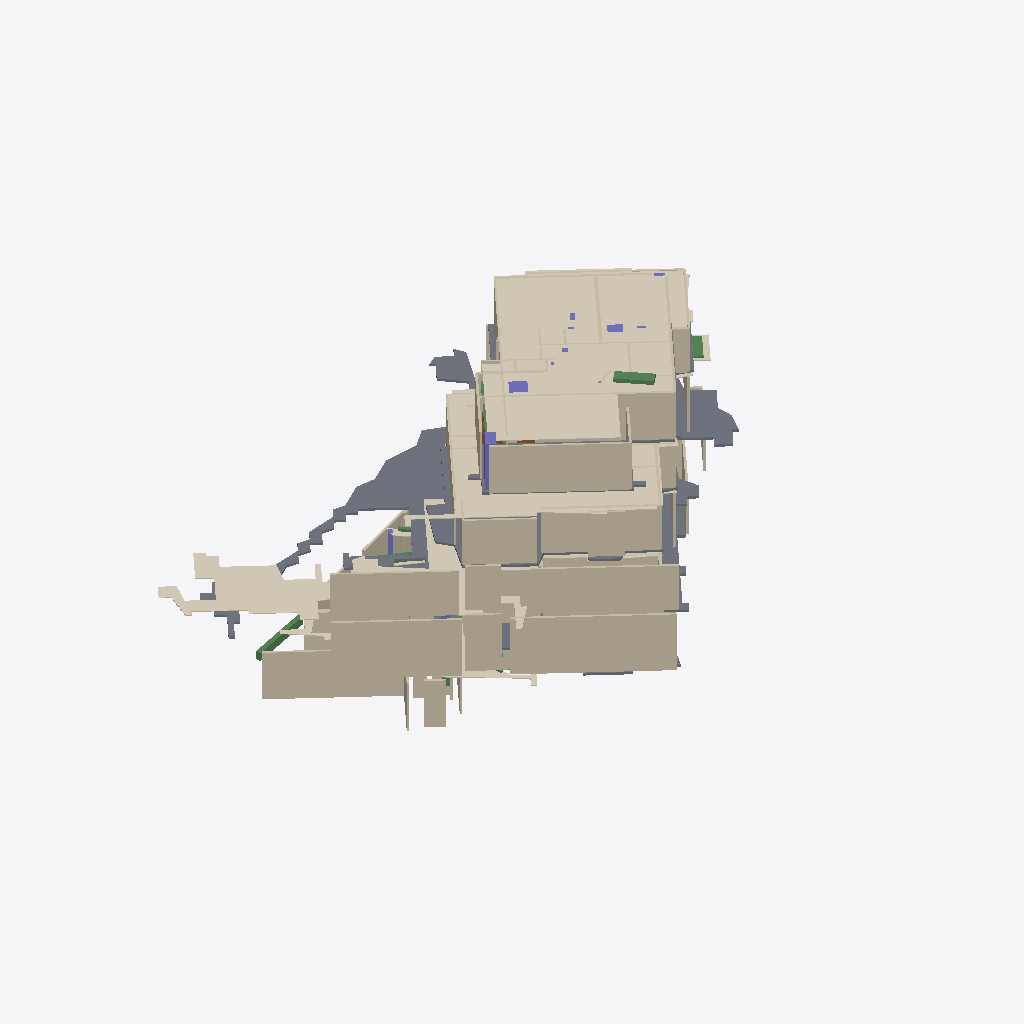
Isometric view of an IFC building model (IFC-SPF (STEP), schema IFC4, length unit metre), seen from the south-west, elements coloured by IFC class: 61 walls (beige), 8 beams (green), 6 columns (violet), 5 coverings (cream), 4 slabs (grey), 2 doors (brown).
Extent 43.4 m × 30.7 m × 18.1 m (x, y, z). Storeys (5): Level_B at -7.92 m; Level_1 at -0.87 m; Level_2 at 3.23 m; Level_3 at 6.52 m; Roof_Ceiling_Level at 9.68 m. Elements (210): 117 IfcWall, 38 IfcBeam, 24 IfcDoor, 21 IfcColumn, 5 IfcCovering, 4 IfcSlab, 1 IfcWindow.

HEADER;
FILE_DESCRIPTION(('ViewDefinition[DesignTransferView]'),'2;1');
FILE_NAME('/dev/null','2026-11-19T06:31:17-08:00',(''),(''),'IfcOpenShell 0.8.5','IfcOpenShell 0.8.5','Nobody');
FILE_SCHEMA(('IFC4'));
ENDSEC;
DATA;
#1=IFCPROJECT('3XXxuQNz51bRmRQo1cE6iy',$,'2525_Belmont Scan-to-BIM Model',$,$,$,$,(#10),#5);
#13=IFCSITE('1VG1umX8nCxRICH_gPnb$2',$,'Scan2BIM Site',$,$,$,$,$,$,$,$,$,$,$);
#14=IFCBUILDING('3FGOALs$16c8AqJ$UnDfcy',$,'Building',$,$,$,$,$,$,$,$,$);
#15=IFCBUILDINGSTOREY('3kF2AC3G1FOfk2LPHSJ0GU',$,'Level_B',$,$,#52,$,$,$,-7.918);
#21=IFCBUILDINGSTOREY('0BI1_ZVon0MPg56PsH5Uak',$,'Level_1',$,$,#67,$,$,$,-0.873);
#27=IFCBUILDINGSTOREY('2p6sZfVTL05QPrCyVkoEDE',$,'Level_2',$,$,#57,$,$,$,3.226);
#33=IFCBUILDINGSTOREY('2CFQc7kY542BDvJab_1tXl',$,'Level_3',$,$,#72,$,$,$,6.52);
#39=IFCBUILDINGSTOREY('3wW$T6jKL5ReC8jLJz2$gw',$,'Roof_Ceiling_Level',$,$,#62,$,$,$,9.675);
#677=IFCCOVERING('37gmYN4dL1MPsEw_5OhGuY',$,'Ceiling Level_3 (1)',$,$,#6864,#698,$,.CEILING.);
#141=IFCSLAB('1YCfFPGV15UvzqI9A$n62T',$,'Floor Slab Level_1 (1)',$,$,#6347,#285,$,.FLOOR.);
#1601=IFCWALL('1DFD3_rNX6tfXxd56hd_xK',$,'Exterior Wall 35',$,$,#6272,#1617,$,.SOLIDWALL.);
#623=IFCCOVERING('3US80FhrD4kQMAAMGOdzEC',$,'Ceiling Level_2 (1)',$,$,#6628,#672,$,.CEILING.);
#1651=IFCWALL('1Squ6hBCf8$ASTOc0f_0zo',$,'Exterior Wall 37',$,$,#6337,#1667,$,.SOLIDWALL.);
#3343=IFCWALL('2B12ZjB6rDvhycGay6vSLz',$,'Exterior Wall 103',$,$,#7009,#3359,$,.SOLIDWALL.);
#2322=IFCWALL('1_xdXP$5TAJv4Dk3JAw76I',$,'Exterior Wall 63',$,$,#6668,#2338,$,.SOLIDWALL.);
#571=IFCCOVERING('2sjzxoefLCIQ6a7UfBZQfu',$,'Ceiling Level_1 (2)',$,$,#6292,#618,$,.CEILING.);
#2397=IFCWALL('05ebsPD0X1l9QfBjhF3oTl',$,'Exterior Wall 66',$,$,#6658,#2413,$,.SOLIDWALL.);
#790=IFCWALL('0tnFxQNOb7Xf_csEh9Luy7',$,'Exterior Wall 04',$,$,#6106,#806,$,.SOLIDWALL.);
#2422=IFCWALL('1sOaEDrU94_R71EZrXMbmb',$,'Exterior Wall 67',$,$,#6538,#2438,$,.SOLIDWALL.);
#2729=IFCWALL('3uM0F9I8573OkinV9SV_pF',$,'Exterior Wall 79',$,$,#6688,#2745,$,.SOLIDWALL.);
#3293=IFCWALL('0NHE87ggDBWvVorALhALCQ',$,'Interior Wall 101',$,$,#6954,#3309,$,.PARTITIONING.);
#503=IFCCOVERING('3v0ebzBa90XxHihMC3T6tx',$,'Ceiling Level_1 (1)',$,$,#6202,#566,$,.CEILING.);
#291=IFCSLAB('01gb_o_SP0DP2bNMHuTjA7',$,'Floor Slab Level_2 (1)',$,$,#6623,#334,$,.FLOOR.);
#2033=IFCWALL('3PgTpR7THBVeDktKVHU0nZ',$,'Exterior Wall 52',$,$,#6407,#2049,$,.SOLIDWALL.);
#2979=IFCWALL('1yUj$FgxfAzvMb7eRqa4FB',$,'Exterior Wall 89',$,$,#6458,#2995,$,.SOLIDWALL.);
#3004=IFCWALL('1vUitKc3X5Ff$qdvxeynj8',$,'Exterior Wall 90',$,$,#6693,#3020,$,.SOLIDWALL.);
#1883=IFCWALL('3RjL3QWaD6a888p4dmcsSE',$,'Exterior Wall 46',$,$,#6247,#1899,$,.SOLIDWALL.);
#387=IFCCOVERING('1pHs44Gwz3rejVwMI$jhg0',$,'Ceiling Level_B (1)',$,$,#6151,#493,$,.CEILING.);
#340=IFCSLAB('17dNo0Qhb54vP5Wajro1eQ',$,'Floor Slab Level_3 (1)',$,$,#6874,#381,$,.FLOOR.);
#1441=IFCWALL('19_NVLD5b7lhfG3Jbfacsz',$,'Exterior Wall 29',$,$,#6186,#1457,$,.SOLIDWALL.);
#815=IFCWALL('2zFTcUBPnBNAUhmD_ilRkx',$,'Exterior Wall 05',$,$,#6031,#831,$,.SOLIDWALL.);
#1726=IFCWALL('14inYYTLzFTv5OGa9EMxQ7',$,'Interior Wall 40',$,$,#6332,#1742,$,.PARTITIONING.);
#997=IFCWALL('0tQnKyxD519O0cQdUSYXRD',$,'Exterior Wall 12',$,$,#6131,#1013,$,.SOLIDWALL.);
#2829=IFCWALL('0N1bhrUpjFZRzSnRkHcbHs',$,'Interior Wall 83',$,$,#6508,#2845,$,.PARTITIONING.);
#2854=IFCWALL('0acYkiWtz8bAUS2HDjxjJC',$,'Interior Wall 84',$,$,#6783,#2870,$,.PARTITIONING.);
#75=IFCSLAB('0z6M9iCL98zRSQ3nGtHHD8',$,'Floor Slab Level_B (1)',$,$,#6116,#130,$,.FLOOR.);
#2272=IFCWALL('1rUwTR_pb4NBUdMw3CqT_T',$,'Interior Wall 61',$,$,#6588,#2288,$,.PARTITIONING.);
#5067=IFCBEAM('0vYRO7OrbDkAxMnThIN_so',$,'Structural Beam 01',$,$,#6051,#5083,$,.BEAM.);
#3418=IFCWALL('1IBehSLazDVuWwXpPZ1agQ',$,'Exterior Wall 106',$,$,#7004,#3434,$,.SOLIDWALL.);
#5862=IFCBEAM('2DdDBVFaj04wY05wM3l0OM',$,'Structural Beam 37',$,$,#6899,#5878,$,.BEAM.);
#3243=IFCWALL('2XAgCf2K17Der9MIyw2Bup',$,'Interior Wall 99',$,$,#6869,#3259,$,.PARTITIONING.);
#1676=IFCWALL('21N2LDRTn2NQRClBKd9kNa',$,'Exterior Wall 38',$,$,#6257,#1692,$,.SOLIDWALL.);
#4887=IFCCOLUMN('3Wh3Zwhor9$B1e40TimqIz',$,'Structural Column 12',$,$,#6854,#4899,$,.COLUMN.);
#3268=IFCWALL('1DU2RELpD4DBVOI12HP_Xm',$,'Interior Wall 100',$,$,#7054,#3284,$,.PARTITIONING.);
#3318=IFCWALL('1d7A0WFFrCMP2XPQr0pVE_',$,'Exterior Wall 102',$,$,#6859,#3334,$,.SOLIDWALL.);
#972=IFCWALL('0F9AJqDSP1DvejcNCgXEn_',$,'Exterior Wall 11',$,$,#6191,#988,$,.SOLIDWALL.);
#2297=IFCWALL('36XSTogo1AOOfGUjP22jEL',$,'Exterior Wall 62',$,$,#6453,#2313,$,.SOLIDWALL.);
#1776=IFCWALL('0hr44VIdP2ZQeAaM65G9Jo',$,'Exterior Wall 42',$,$,#6377,#1792,$,.SOLIDWALL.);
#1523=IFCWALL('2LmGhrKMj1qAuNguXjAknT',$,'Exterior Wall 32',$,$,#6372,#1539,$,.SOLIDWALL.);
#3468=IFCWALL('28EGJMx8T5MetU2wVYrSzm',$,'Exterior Wall 108',$,$,#7059,#3484,$,.SOLIDWALL.);
#2529=IFCWALL('1nzj_yBPbE2PAEPhEAQzrc',$,'Exterior Wall 71',$,$,#6673,#2545,$,.SOLIDWALL.);
#3525=IFCWALL('1LzrEOPF5Fe91_M2KZIa_t',$,'Exterior Wall 110',$,$,#6839,#3541,$,.SOLIDWALL.);
#3393=IFCWALL('0815$frKv64gmy3lfx6JiQ',$,'Exterior Wall 105',$,$,#7079,#3409,$,.SOLIDWALL.);
#1498=IFCWALL('05ORl9$nX6qfrt4B7f$lCb',$,'Interior Wall 31',$,$,#6071,#1514,$,.PARTITIONING.);
#5620=IFCBEAM('26sxDNEXj9SPPSSGzXmcMA',$,'Structural Beam 26',$,$,#6307,#5636,$,.BEAM.);
#1222=IFCWALL('12I9WV8Av6A8pT5_F7WKjt',$,'Exterior Wall 21',$,$,#6066,#1238,$,.SOLIDWALL.);
#4905=IFCCOLUMN('0nQTPHm5j0zPvlzms_lPx_',$,'Structural Column 13',$,$,#6829,#4917,$,.COLUMN.);
#1122=IFCWALL('2fyn6ETj937RXS7Ld7NZx1',$,'Exterior Wall 17',$,$,#6176,#1138,$,.SOLIDWALL.);
#2604=IFCWALL('08QuqW98jDkPwJjjJhzAlu',$,'Interior Wall 74',$,$,#6603,#2620,$,.PARTITIONING.);
#765=IFCWALL('1ME4Y29KX7zQyPwX_rAvdR',$,'Exterior Wall 03',$,$,#5916,#781,$,.SOLIDWALL.);
#703=IFCWALL('1CEGgThR58aBxI61he1Ggi',$,'Exterior Wall 01',$,$,#6001,#719,$,.SOLIDWALL.);
#947=IFCWALL('1IOaKbluP7j9NeLT9KGF3c',$,'Exterior Wall 10',$,$,#6061,#963,$,.SOLIDWALL.);
#3086=IFCWALL('1xLNsdrzv1YvYmC4X$6m8Z',$,'Interior Wall 93',$,$,#6648,#3102,$,.PARTITIONING.);
#3443=IFCWALL('19QmhY1I5DXP32H0IPpUH6',$,'Interior Wall 107',$,$,#6934,#3459,$,.PARTITIONING.);
#3368=IFCWALL('10bTMtFO53R8gN8TUtPE5D',$,'Interior Wall 104',$,$,#6939,#3384,$,.PARTITIONING.);
#847=IFCWALL('2T2enXHcHDAhb_XciH9M6V',$,'Exterior Wall 06',$,$,#6166,#863,$,.SOLIDWALL.);
#1147=IFCWALL('2Lg9wsDTvAqQpSeUp3WxMo',$,'Exterior Wall 18',$,$,#6076,#1163,$,.SOLIDWALL.);
#1548=IFCWALL('1Q27SrtYv6qfBwVdX1SzGQ',$,'Exterior Wall 33',$,$,#6317,#1564,$,.SOLIDWALL.);
#5013=IFCCOLUMN('2Bgvt9pqDA5wryHxY1ySUq',$,'Structural Column 19',$,$,#7074,#5025,$,.COLUMN.);
#4707=IFCCOLUMN('0sz$UpTlH869_VElXAsi0I',$,'Structural Column 02',$,$,#5921,#4719,$,.COLUMN.);
#5202=IFCBEAM('0L_zAvaZjAj8fSqkfSQVfm',$,'Structural Beam 07',$,$,#5931,#5218,$,.BEAM.);
#3700=IFCWALL('1eYYUysIX4iuSv6DUyO4kG',$,'Exterior Wall 117',$,$,#6989,#3716,$,.SOLIDWALL.);
#4362=IFCDOOR('30_FaR2hT3MftSB2EMmUwD',$,'Detected Door W_Level_03_03_1',$,$,#7029,#4369,$,2.134,1.067,.DOOR.,$,$);
#2190=IFCWALL('3VFPxolFL99OZ9W4hBTu8Q',$,'Exterior Wall 58',$,$,#6367,#2206,$,.SOLIDWALL.);
#5752=IFCBEAM('2JLXO4D0bFIBMvbf6jlUG2',$,'Structural Beam 32',$,$,#6844,#5768,$,.BEAM.);
#3500=IFCWALL('0qB9tm$UT3S8lAFthd2Tg6',$,'Interior Wall 109',$,$,#6969,#3516,$,.PARTITIONING.);
#872=IFCWALL('3Ugx$BNHTCNvAiJa5W0GA3',$,'Exterior Wall 07',$,$,#6081,#888,$,.SOLIDWALL.);
#1466=IFCWALL('1iRDzDU0j5CveE$u9LgLUz',$,'Exterior Wall 30',$,$,#6126,#1482,$,.SOLIDWALL.);
#5246=IFCBEAM('0esRHBGVX8tOpuS62IC716',$,'Structural Beam 09',$,$,#5936,#5262,$,.BEAM.);
#3550=IFCWALL('3ah4uCLOj1VAuGlwzGAEnD',$,'Interior Wall 111',$,$,#7019,#3566,$,.PARTITIONING.);
#1626=IFCWALL('2a$yZ5ghP4mvBEGpg9tpEA',$,'Exterior Wall 36',$,$,#6392,#1642,$,.SOLIDWALL.);
#4400=IFCDOOR('1uKDoEKafCKwtbGtV$u4Ev',$,'Detected Door W_Level_03_03_2',$,$,#6979,#4407,$,2.134,0.914,.DOOR.,$,$);
#2247=IFCWALL('1ObFJ$UeH3YPdPWWt6nDXX',$,'Interior Wall 60',$,$,#6718,#2263,$,.PARTITIONING.);
#2954=IFCWALL('1u2YCuhcLChRlRuMFxRTtl',$,'Interior Wall 88',$,$,#6593,#2970,$,.PARTITIONING.);
#1047=IFCWALL('2AkYY62ob5IeG1QD3sG27K',$,'Exterior Wall 14',$,$,#6181,#1063,$,.SOLIDWALL.);
#3600=IFCWALL('2HPMhoVjH7mvoudSlctvfO',$,'Exterior Wall 113',$,$,#6834,#3616,$,.SOLIDWALL.);
#3625=IFCWALL('0JnLiStnnAqwfwPnftabtp',$,'Interior Wall 114',$,$,#6999,#3641,$,.PARTITIONING.);
#5092=IFCBEAM('1oUvq1cp5FrvQ8w60ktSAP',$,'Structural Beam 02',$,$,#5946,#5108,$,.BEAM.);
#5774=IFCBEAM('0m3JQL$gn1DPJU9plxcDWb',$,'Structural Beam 33',$,$,#6879,#5790,$,.BEAM.);
#2554=IFCWALL('3Oi6O_HmHFuBLAo2NFypZ$',$,'Interior Wall 72',$,$,#6493,#2570,$,.PARTITIONING.);
#4995=IFCCOLUMN('0S7UdgHEX35wCOxl2am3NA',$,'Structural Column 18',$,$,#6884,#5007,$,.COLUMN.);
#2347=IFCWALL('1naqPW189EbuTCTOzSlOsU',$,'Interior Wall 64',$,$,#6548,#2363,$,.PARTITIONING.);
#5049=IFCCOLUMN('3PSuMzhmb20RobKVH5e36R',$,'Structural Column 21',$,$,#7014,#5061,$,.COLUMN.);
#2879=IFCWALL('0xwDK7E9v9YuwuCEQxy9l3',$,'Interior Wall 85',$,$,#6613,#2895,$,.PARTITIONING.);
ENDSEC;
